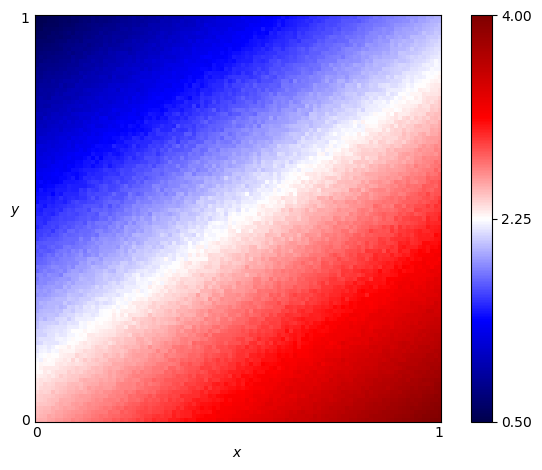

The data file committed next to this chart (first rows):
x, y, score
0.0, 0.0, 2.515
0.0, 0.01, 2.493
0.0, 0.02, 2.472
0.0, 0.03, 2.458
0.0, 0.04, 2.435
0.0, 0.05, 2.409
0.0, 0.06, 2.407
0.0, 0.07, 2.379
0.0, 0.08, 2.34
0.0, 0.09, 2.344
0.0, 0.1, 2.331
0.0, 0.11, 2.297
0.0, 0.12, 2.27
0.0, 0.13, 2.254
0.0, 0.14, 2.255
0.0, 0.15, 2.236
0.0, 0.16, 2.2
0.0, 0.17, 2.16
0.0, 0.18, 2.177
0.0, 0.19, 2.113
0.0, 0.2, 2.125
0.0, 0.21, 2.088
0.0, 0.22, 2.092
0.0, 0.23, 2.032
0.0, 0.24, 2.021
0.0, 0.25, 1.998
0.0, 0.26, 2.001
0.0, 0.27, 1.961
0.0, 0.28, 1.948
0.0, 0.29, 1.927
0.0, 0.3, 1.931
0.0, 0.31, 1.869
0.0, 0.32, 1.9
0.0, 0.33, 1.87
0.0, 0.34, 1.817
0.0, 0.35, 1.79
0.0, 0.36, 1.818
0.0, 0.37, 1.743
0.0, 0.38, 1.774
0.0, 0.39, 1.713
0.0, 0.4, 1.712
0.0, 0.41, 1.686
0.0, 0.42, 1.653
0.0, 0.43, 1.681
0.0, 0.44, 1.649
0.0, 0.45, 1.587
0.0, 0.46, 1.587
0.0, 0.47, 1.556
0.0, 0.48, 1.511
0.0, 0.49, 1.533
0.0, 0.5, 1.535
0.0, 0.51, 1.489
0.0, 0.52, 1.473
0.0, 0.53, 1.496
0.0, 0.54, 1.405
0.0, 0.55, 1.422
0.0, 0.56, 1.405
0.0, 0.57, 1.379
0.0, 0.58, 1.344
0.0, 0.59, 1.347
... 10,141 more rows
